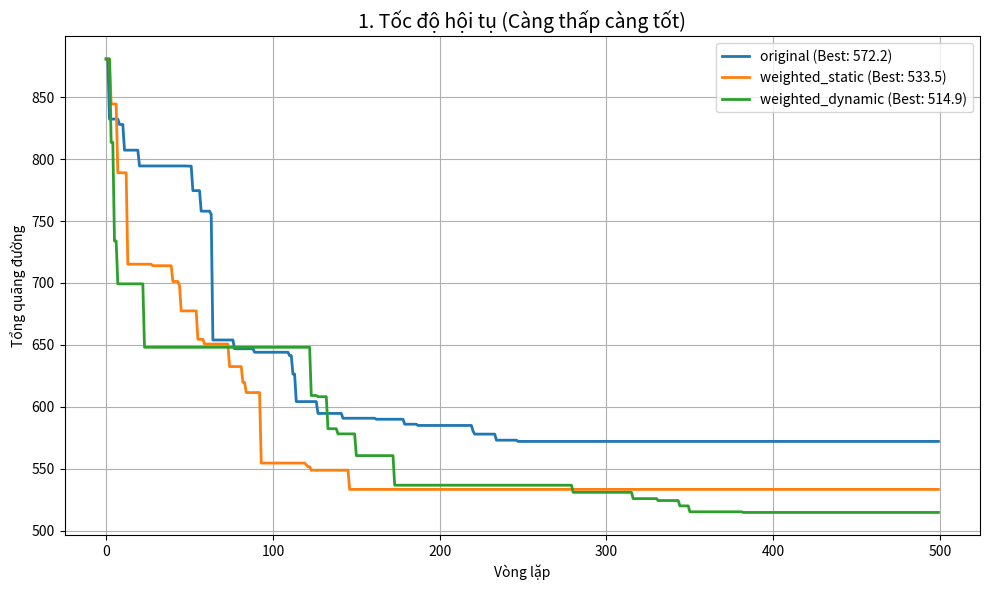
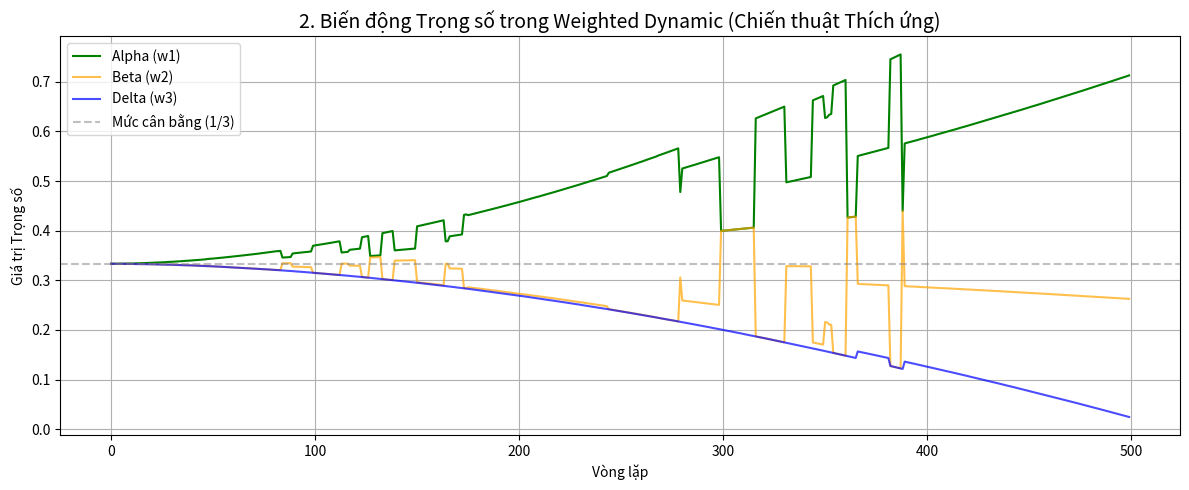
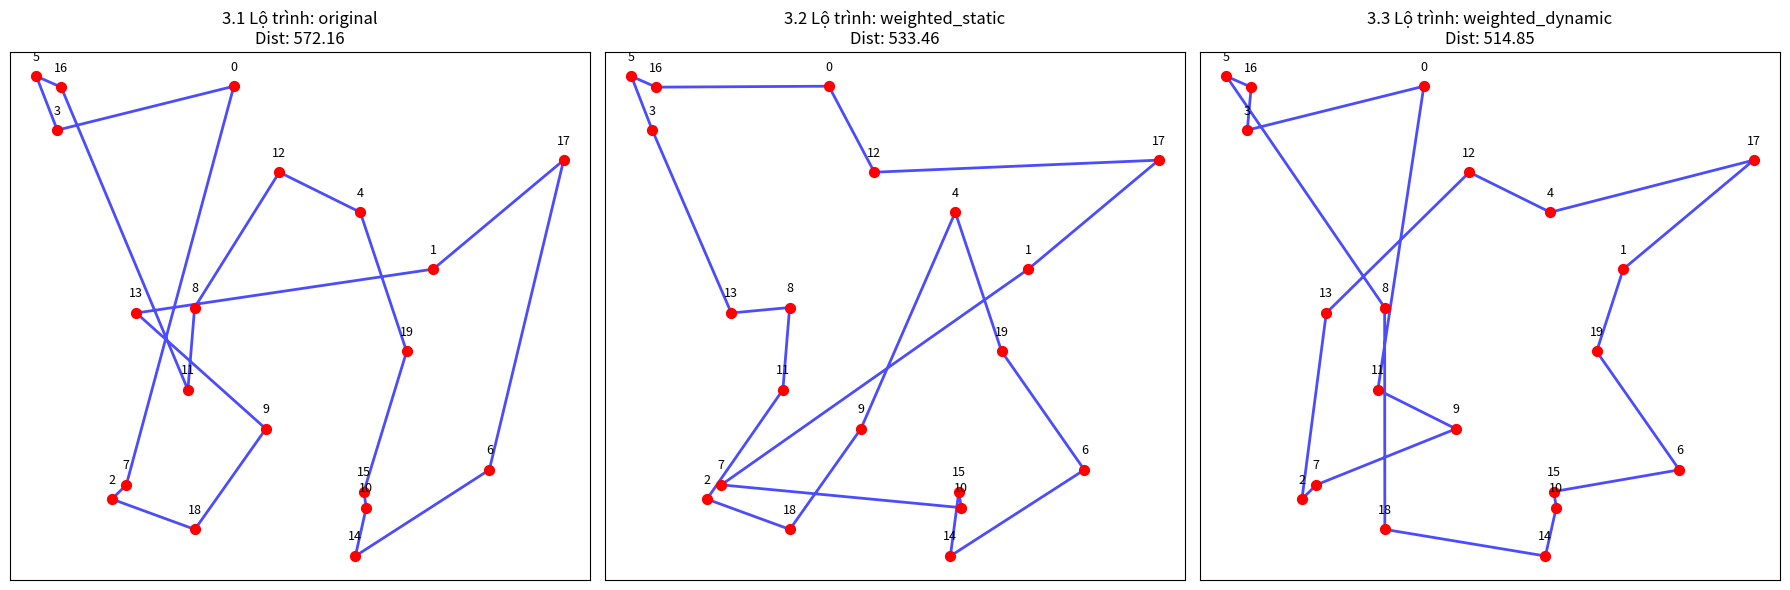

These charts were generated, in order, by the following Python code:
import numpy as np
import matplotlib.pyplot as plt

# =============================================================================
# HÀM GWO 
# =============================================================================
def GWO(fobj, lb, ub, dim, SearchAgents_no, Max_iter, variant='original', record_weights=False):
    # Khởi tạo
    Alpha_pos = np.zeros(dim); Alpha_score = float('inf')
    Beta_pos  = np.zeros(dim); Beta_score  = float('inf')
    Delta_pos = np.zeros(dim); Delta_score = float('inf')

    if not isinstance(lb, (list, np.ndarray)): lb = np.full(dim, lb)
    if not isinstance(ub, (list, np.ndarray)): ub = np.full(dim, ub)

    Positions = np.random.rand(SearchAgents_no, dim) * (ub - lb) + lb
    Convergence_curve = np.zeros(Max_iter)
    epsilon = 1e-12

    # Lưu lịch sử trọng số (chỉ dùng cho weighted_dynamic)
    weight_history = {'w1': [], 'w2': [], 'w3': []}

    for t in range(Max_iter):
        for i in range(SearchAgents_no):
            Positions[i, :] = np.clip(Positions[i, :], lb, ub)
            fitness = fobj(Positions[i, :]) # Hàm fobj bây giờ sẽ giải mã TSP

            if fitness < Alpha_score:
                Alpha_score, Beta_score, Delta_score = fitness, Alpha_score, Beta_score
                Alpha_pos, Beta_pos, Delta_pos = Positions[i, :].copy(), Alpha_pos.copy(), Beta_pos.copy()
            elif fitness < Beta_score:
                Beta_score, Delta_score = fitness, Beta_score
                Beta_pos, Delta_pos = Positions[i, :].copy(), Beta_pos.copy()
            elif fitness < Delta_score:
                Delta_score = fitness
                Delta_pos = Positions[i, :].copy()

        # a giảm chậm để thăm dò lâu hơn
        frac = t / (Max_iter - 1)
        a = 2 * (1 - frac**0.6)

        r1_alpha, r2_alpha = np.random.rand(SearchAgents_no, dim), np.random.rand(SearchAgents_no, dim)
        A1 = 2 * a * r1_alpha - a
        C1 = 2 * r2_alpha
        D_alpha = np.abs(C1 * Alpha_pos - Positions)
        X1 = Alpha_pos - A1 * D_alpha

        r1_beta, r2_beta = np.random.rand(SearchAgents_no, dim), np.random.rand(SearchAgents_no, dim)
        A2 = 2 * a * r1_beta - a
        C2 = 2 * r2_beta
        D_beta = np.abs(C2 * Beta_pos - Positions)
        X2 = Beta_pos - A2 * D_beta

        r1_delta, r2_delta = np.random.rand(SearchAgents_no, dim), np.random.rand(SearchAgents_no, dim)
        A3 = 2 * a * r1_delta - a
        C3 = 2 * r2_delta
        D_delta = np.abs(C3 * Delta_pos - Positions)
        X3 = Delta_pos - A3 * D_delta

        if variant == 'weighted_static':
            w1, w2, w3 = 0.6, 0.3, 0.1
            new_Positions = w1 * X1 + w2 * X2 + w3 * X3

        elif variant == 'weighted_dynamic':
            # Logic Dynamic 4.1
            f_min = min(Alpha_score, Beta_score, Delta_score)
            f_max = max(Alpha_score, Beta_score, Delta_score)

            if abs(f_max - f_min) < 1e-14:
                gap_alpha, gap_beta, gap_delta = 1.0, 0.7, 0.3
            else:
                gap_alpha = (f_max - Alpha_score) / (f_max - f_min + epsilon)
                gap_beta  = (f_max - Beta_score)  / (f_max - f_min + epsilon)
                gap_delta = (f_max - Delta_score) / (f_max - f_min + epsilon)

            power = 2.8
            w1_raw = gap_alpha ** power
            w2_raw = gap_beta  ** power
            w3_raw = gap_delta ** power

            S = w1_raw + w2_raw + w3_raw + epsilon
            w1_raw /= S; w2_raw /= S; w3_raw /= S

            exploit_factor = (1 - a/2) ** 3
            explore_factor = 1 - exploit_factor

            w1 = w1_raw * exploit_factor + (1/3) * explore_factor
            w2 = w2_raw * exploit_factor + (1/3) * explore_factor
            w3 = w3_raw * exploit_factor + (1/3) * explore_factor

            jitter = 1e-4
            w1 += np.random.uniform(-jitter, jitter)
            w2 += np.random.uniform(-jitter, jitter)
            w3 += np.random.uniform(-jitter, jitter)

            Wsum = w1 + w2 + w3 + epsilon
            w1 /= Wsum; w2 /= Wsum; w3 /= Wsum

            # Ghi lại lịch sử trọng số
            if record_weights:
                weight_history['w1'].append(w1)
                weight_history['w2'].append(w2)
                weight_history['w3'].append(w3)

            new_Positions = w1 * X1 + w2 * X2 + w3 * X3
        else:
            new_Positions = (X1 + X2 + X3) / 3.0

        Positions = np.clip(new_Positions, lb, ub)
        Convergence_curve[t] = Alpha_score

    if record_weights and variant == 'weighted_dynamic':
        return Alpha_score, Alpha_pos, Convergence_curve, weight_history
    return Alpha_score, Alpha_pos, Convergence_curve

# =============================================================================
# HÀM MỤC TIÊU: TSP (MÃ HÓA KHÓA NGẪU NHIÊN)
# =============================================================================

# Tạo bản đồ thành phố
NUM_CITIES = 20
np.random.seed(42) # Cố định bản đồ để công bằng
city_coords = np.random.rand(NUM_CITIES, 2) * 100 # Tọa độ x,y ngẫu nhiên

def calculate_distance(path_indices):
    """Tính tổng quãng đường của một lộ trình"""
    dist = 0
    for i in range(len(path_indices) - 1):
        c1 = city_coords[path_indices[i]]
        c2 = city_coords[path_indices[i+1]]
        dist += np.sqrt(np.sum((c1 - c2)**2))
    # Quay về điểm đầu
    c_last = city_coords[path_indices[-1]]
    c_first = city_coords[path_indices[0]]
    dist += np.sqrt(np.sum((c_last - c_first)**2))
    return dist

def fobj_tsp(x):
    """
    x: Vector số thực (độ ưu tiên)
    return: Tổng quãng đường
    """
    # 1. Giải mã: Sắp xếp x để lấy thứ tự thành phố
    # argsort trả về chỉ số của các phần tử sau khi sắp xếp
    path_indices = np.argsort(x)
    
    # 2. Tính quãng đường
    return calculate_distance(path_indices)

# =============================================================================
# CHẠY MÔ PHỎNG
# =============================================================================
if __name__ == "__main__":
    SearchAgents_no = 50
    Max_iter = 500
    dim = NUM_CITIES # Số chiều = Số thành phố
    lb = 0
    ub = 1 
    
    variants = ['original', 'weighted_static', 'weighted_dynamic']
    results = {}
    best_dynamic_weights = None # Để lưu lịch sử trọng số của lần chạy tốt nhất

    print(f"Đang giải bài toán TSP với {NUM_CITIES} thành phố...")

    # Chạy từng biến thể
    for v in variants:
        print(f"  Running {v}...")
        # Reset seed ngẫu nhiên cho thuật toán (nhưng bản đồ thành phố giữ nguyên)
        np.random.seed(10) 
        
        if v == 'weighted_dynamic':
            score, pos, curve, w_hist = GWO(fobj_tsp, lb, ub, dim, SearchAgents_no, Max_iter, variant=v, record_weights=True)
            best_dynamic_weights = w_hist
        else:
            score, pos, curve = GWO(fobj_tsp, lb, ub, dim, SearchAgents_no, Max_iter, variant=v, record_weights=False)
        
        # Lưu kết quả
        best_path = np.argsort(pos)
        results[v] = {'score': score, 'path': best_path, 'curve': curve}
        print(f"    -> Quãng đường ngắn nhất: {score:.2f}")

# --- VẼ KẾT QUẢ (TÁCH THÀNH 3 HÌNH RIÊNG) ---

    # HÌNH 1: TỐC ĐỘ HỘI TỤ
    plt.figure(figsize=(10, 6))
    for v in variants:
        plt.plot(results[v]['curve'], label=f"{v} (Best: {results[v]['score']:.1f})", lw=2)
    plt.title("1. Tốc độ hội tụ (Càng thấp càng tốt)", fontsize=14)
    plt.ylabel("Tổng quãng đường")
    plt.xlabel("Vòng lặp")
    plt.legend()
    plt.grid(True)
    plt.tight_layout()
    plt.show() # Hiển thị hình 1

    # HÌNH 2: BIẾN ĐỘNG TRỌNG SỐ (Chỉ Weighted Dynamic)
    if best_dynamic_weights:
        plt.figure(figsize=(12, 5))
        iters = range(len(best_dynamic_weights['w1']))
        plt.plot(iters, best_dynamic_weights['w1'], label='Alpha (w1)', color='green', lw=1.5)
        plt.plot(iters, best_dynamic_weights['w2'], label='Beta (w2)', color='orange', lw=1.5, alpha=0.7)
        plt.plot(iters, best_dynamic_weights['w3'], label='Delta (w3)', color='blue', lw=1.5, alpha=0.7)
        
        plt.axhline(y=1/3, color='gray', linestyle='--', alpha=0.5, label='Mức cân bằng (1/3)')
        
        plt.title("2. Biến động Trọng số trong Weighted Dynamic (Chiến thuật Thích ứng)", fontsize=14)
        plt.ylabel("Giá trị Trọng số")
        plt.xlabel("Vòng lặp")
        plt.legend()
        plt.grid(True)
        plt.tight_layout()
        plt.show() # Hiển thị hình 2

    # HÌNH 3: LỘ TRÌNH CHI TIẾT
    fig3, axes = plt.subplots(1, 3, figsize=(18, 6))
    for i, v in enumerate(variants):
        ax = axes[i]
        path_indices = results[v]['path']
        score = results[v]['score']
        
        # Vẽ thành phố
        ax.scatter(city_coords[:, 0], city_coords[:, 1], c='red', s=50, zorder=2)
        for idx, (x, y) in enumerate(city_coords):
            ax.text(x, y+3, str(idx), fontsize=9, ha='center')
            
        # Vẽ đường đi
        path_x = []
        path_y = []
        for idx in path_indices:
            path_x.append(city_coords[idx, 0])
            path_y.append(city_coords[idx, 1])
        path_x.append(city_coords[path_indices[0], 0])
        path_y.append(city_coords[path_indices[0], 1])
        
        ax.plot(path_x, path_y, 'b-', alpha=0.7, lw=2, zorder=1)
        ax.set_title(f"3.{i+1} Lộ trình: {v}\nDist: {score:.2f}", fontsize=12)
        ax.set_xticks([])
        ax.set_yticks([])
    
    plt.tight_layout()
    plt.show() # Hiển thị hình 3